Dataset: videogames-cnn-dataset (GitHub, Pablo-H-H/Inteligencia_Artificial_Clasificador_Videojuegos). Classes: Apex Legends, CSGO, Clash Royale, Dead by Daylight, Dota 2, Escape from Tarkov, FIFA 21, Fortnite, Free Fire, GTA V, League of Legends, Minecraft, Overwatch, PUBG Battlegrounds, Rainbow Six, Rocket League, Rust, Sea of Thieves, Valorant, Warzone, World of Warcraft.

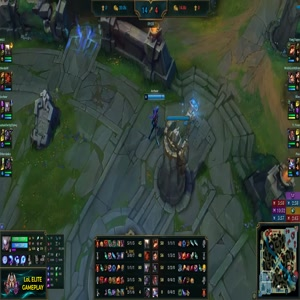
Label: League of Legends

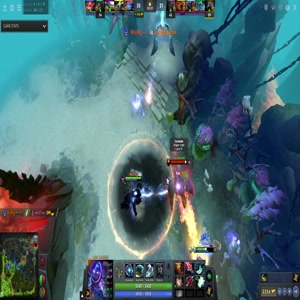
Label: Dota 2

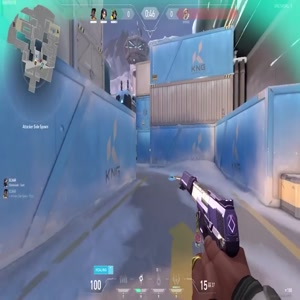
Label: Valorant

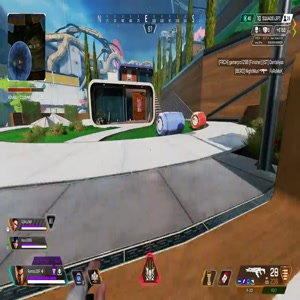
Label: Apex Legends

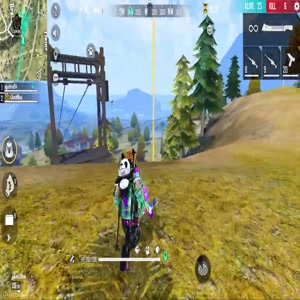
Label: Free Fire

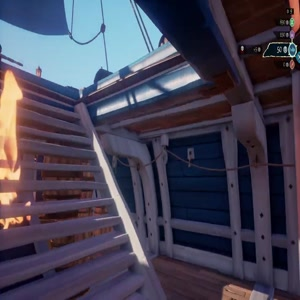
Label: Sea of Thieves
